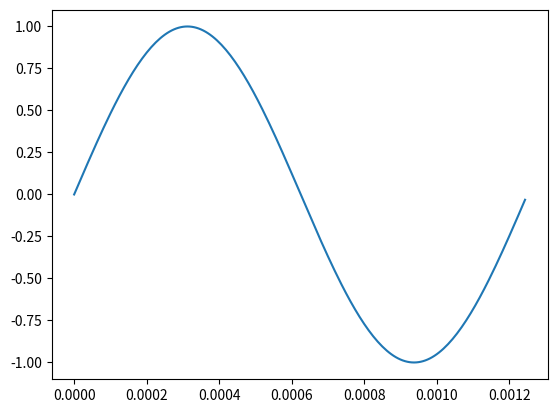

Source code (Python):
# loading some libs
import numpy as np
import matplotlib.pyplot as plt

PI2 = 2 * 3.1415926
samplerates = 16000	# 音频采样率
freq		= 800	# 音频物理频率
offset		= 0		# 音频初始相位
amp			= 1.0	# 音频幅度
duration	= 1.0   # 音频持续时间 s


n = round(duration * samplerates)
peroid = duration / freq     # 1 peroid time
ts = np.arange(0,peroid,peroid/200)
phases = PI2 * freq * ts + offset  # 2*PI*ft + x
y = amp * np.sin(phases)


# draw your audio waves


plt.plot(ts,y)
plt.show()



